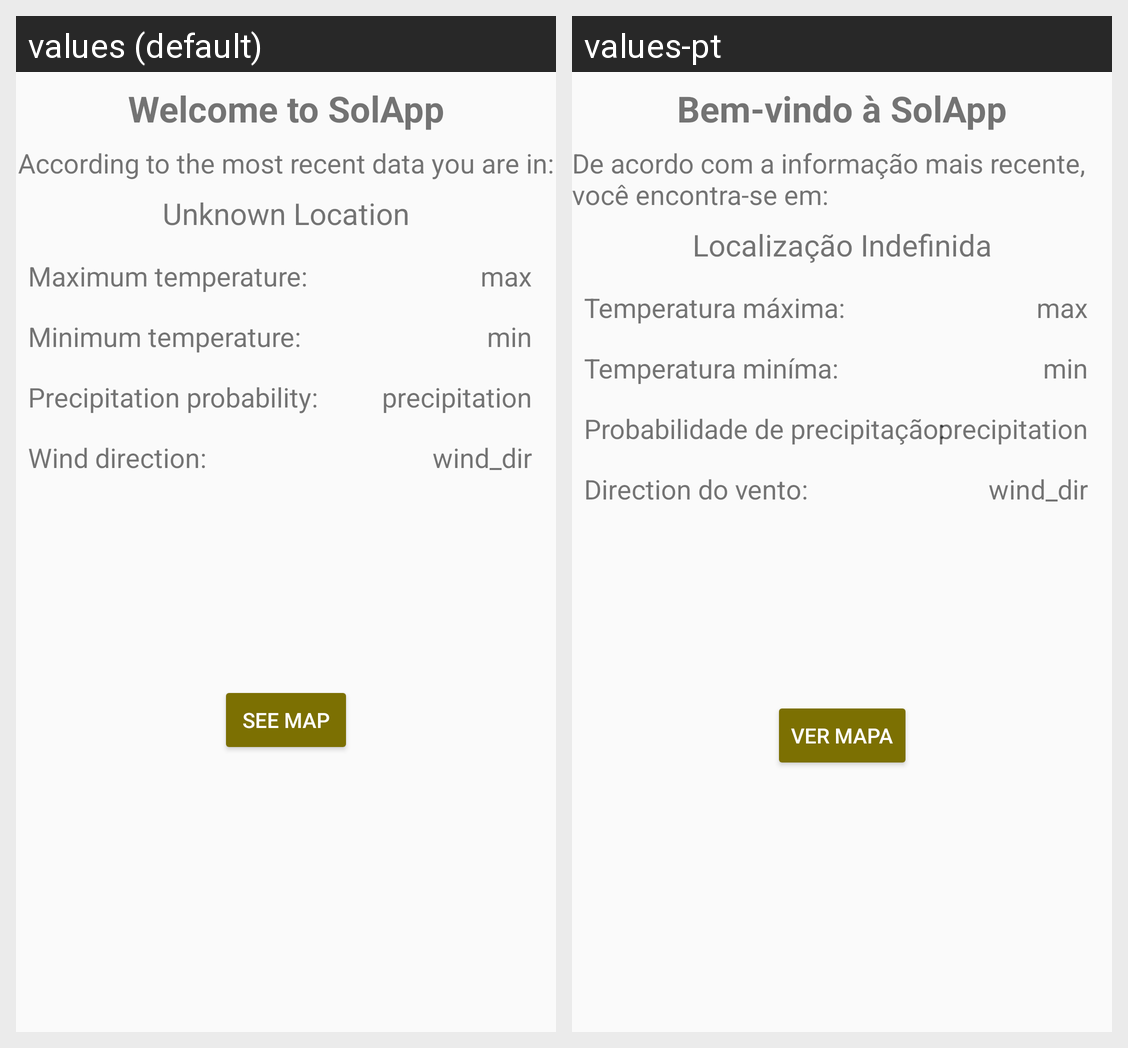

Strings drawn on this Android screen and how each of the app's shown locales translates them:
Android screen res/layout/fragment_home_page.xml rendered under 2 locales, left to right: values (default), values-pt. Device: Nexus 5 (rendered at 1080×1920; each locale shown at half size, 540×960, under a caption strip naming it); theme AppTheme.
Strings drawn on this screen, with the default value and each locale's value (text and hints the layout hard-codes, and strings that could not be matched under every locale, appear in the picture but are not listed):

welcome_to_solapp
  values: Welcome to SolApp
  values-pt: Bem-vindo à SolApp

according_to_the_most_recent_data_you_are_in
  values: According to the most recent data you are in:
  values-pt: De acordo com a informação mais recente, você encontra-se em:

unknown_location
  values: Unknown Location
  values-pt: Localização Indefinida

max
  values: max
  values-pt: max

min
  values: min
  values-pt: min

see_map
  values: See Map
  values-pt: Ver Mapa

precipitation
  values: precipitation
  values-pt: precipitation

wind_dir
  values: wind_dir
  values-pt: wind_dir

maximum_temperature
  values: Maximum temperature:
  values-pt: Temperatura máxima:

minimum_temperature
  values: Minimum temperature:
  values-pt: Temperatura miníma:

precipitation_probability
  values: Precipitation probability:
  values-pt: Probabilidade de precipitação:

wind_direction
  values: Wind direction:
  values-pt: Direction do vento:
